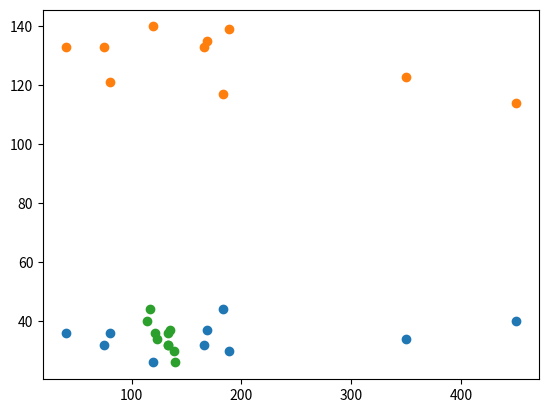

Write the Python code that produced this figure.
import pandas as pd 
import matplotlib.pyplot as plt 

data = [['E001', 'M', 34, 123, 'Normal', 350], 
        ['E002', 'F', 40, 114, 'Overweight', 450], 
        ['E003', 'F', 37, 135, 'Obesity', 169], 
        ['E004', 'M', 30, 139, 'Underweight', 189], 
        ['E005', 'F', 44, 117, 'Underweight', 183], 
        ['E006', 'M', 36, 121, 'Normal', 80], 
        ['E007', 'M', 32, 133, 'Obesity', 166], 
        ['E008', 'F', 26, 140, 'Normal', 120], 
        ['E009', 'M', 32, 133, 'Normal', 75], 
        ['E010', 'M', 36, 133, 'Underweight', 40] ] 
  
df = pd.DataFrame(data, columns = ['EMPID', 'Gender','Age', 'Sales','BMI', 'Income'] ) 

# scatter plot between income and age 
plt.scatter(df['Income'], df['Age']) 
plt.show() 
  
# scatter plot between Income and sales 
plt.scatter(df['Income'], df['Sales']) 
plt.show() 
  
# scatter plot between Sales and Age 
plt.scatter(df['Sales'], df['Age']) 
plt.show() 